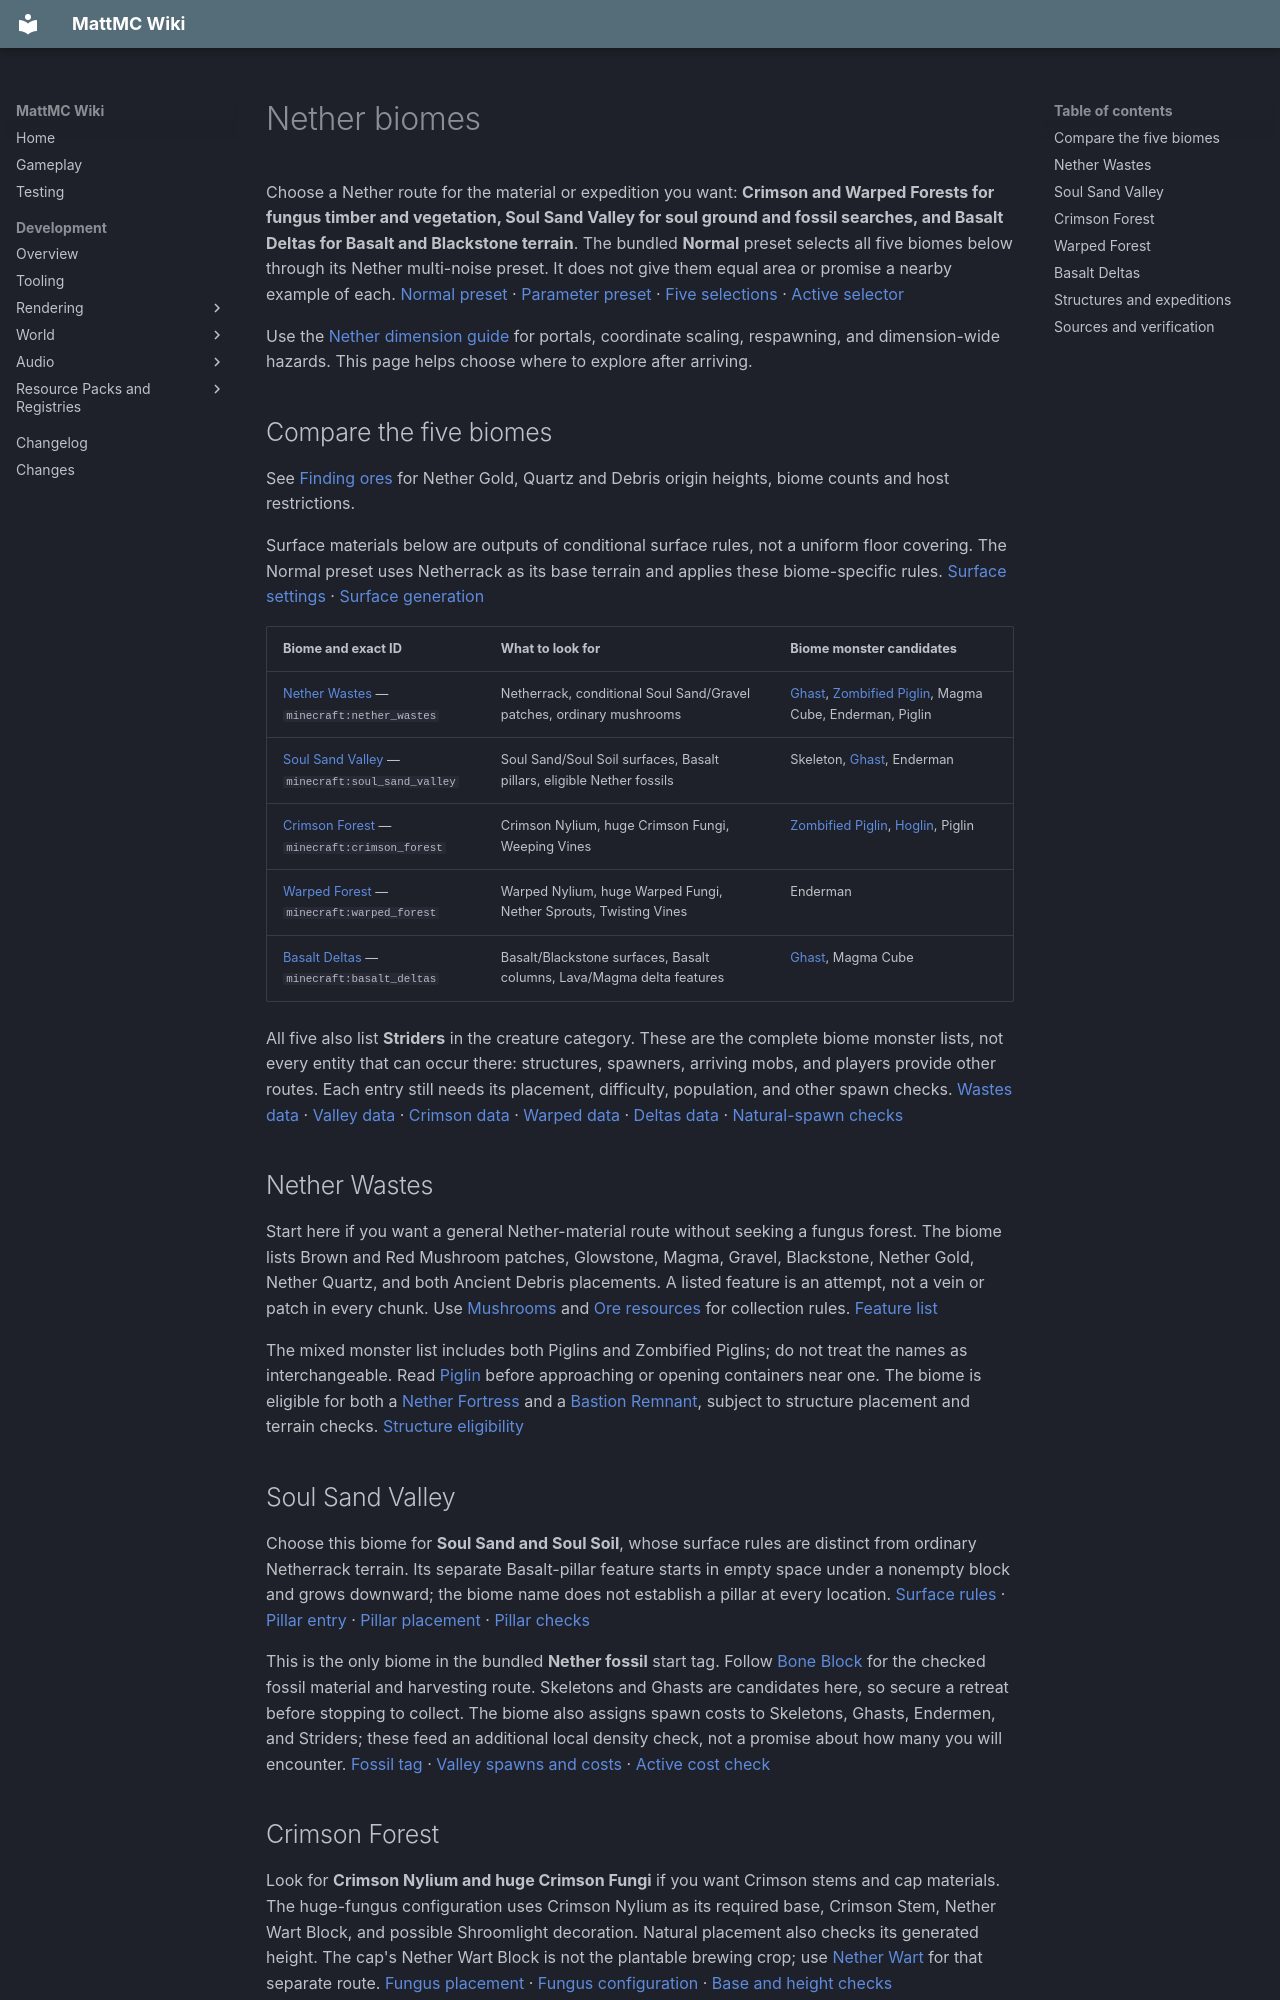

repository: HungLo2020/MattMC · page: gameplay/biomes/NetherBiomes/index.html · generator: mkdocs

# Nether biomes

Choose a Nether route for the material or expedition you want: **Crimson and Warped Forests for fungus timber and vegetation, Soul Sand Valley for soul ground and fossil searches, and Basalt Deltas for Basalt and Blackstone terrain**. The bundled **Normal** preset selects all five biomes below through its Nether multi-noise preset. It does not give them equal area or promise a nearby example of each. [Normal preset][normal] · [Parameter preset][nether-preset] · [Five selections][nether-selection] · [Active selector][nether-source]

Use the [Nether dimension guide](../dimensions/Nether.md) for portals, coordinate scaling, respawning, and dimension-wide hazards. This page helps choose where to explore after arriving.

## Compare the five biomes

See [Finding ores](../mechanics/FindingOres.md#nether-quartz-gold-and-ancient-debris) for Nether Gold, Quartz and Debris origin heights, biome counts and host restrictions.

Surface materials below are outputs of conditional surface rules, not a uniform floor covering. The Normal preset uses Netherrack as its base terrain and applies these biome-specific rules. [Surface settings][nether-surfaces] · [Surface generation][surface-caller]

| Biome and exact ID | What to look for | Biome monster candidates |
| --- | --- | --- |
| [Nether Wastes](#nether-wastes) — `minecraft:nether_wastes` | Netherrack, conditional Soul Sand/Gravel patches, ordinary mushrooms | [Ghast](../mobs/Ghast.md), [Zombified Piglin](../mobs/ZombifiedPiglin.md), Magma Cube, Enderman, Piglin |
| [Soul Sand Valley](#soul-sand-valley) — `minecraft:soul_sand_valley` | Soul Sand/Soul Soil surfaces, Basalt pillars, eligible Nether fossils | Skeleton, [Ghast](../mobs/Ghast.md), Enderman |
| [Crimson Forest](#crimson-forest) — `minecraft:crimson_forest` | Crimson Nylium, huge Crimson Fungi, Weeping Vines | [Zombified Piglin](../mobs/ZombifiedPiglin.md), [Hoglin](../mobs/Hoglin.md), Piglin |
| [Warped Forest](#warped-forest) — `minecraft:warped_forest` | Warped Nylium, huge Warped Fungi, Nether Sprouts, Twisting Vines | Enderman |
| [Basalt Deltas](#basalt-deltas) — `minecraft:basalt_deltas` | Basalt/Blackstone surfaces, Basalt columns, Lava/Magma delta features | [Ghast](../mobs/Ghast.md), Magma Cube |

All five also list **Striders** in the creature category. These are the complete biome monster lists, not every entity that can occur there: structures, spawners, arriving mobs, and players provide other routes. Each entry still needs its placement, difficulty, population, and other spawn checks. [Wastes data][nether_wastes] · [Valley data][soul_sand_valley] · [Crimson data][crimson_forest] · [Warped data][warped_forest] · [Deltas data][basalt_deltas] · [Natural-spawn checks][spawn-checks]

## Nether Wastes

Start here if you want a general Nether-material route without seeking a fungus forest. The biome lists Brown and Red Mushroom patches, Glowstone, Magma, Gravel, Blackstone, Nether Gold, Nether Quartz, and both Ancient Debris placements. A listed feature is an attempt, not a vein or patch in every chunk. Use [Mushrooms](../blocks/Mushrooms.md) and [Ore resources](../blocks/OreResources.md) for collection rules. [Feature list][nether_wastes]

The mixed monster list includes both Piglins and Zombified Piglins; do not treat the names as interchangeable. Read [Piglin](../mobs/Piglin.md) before approaching or opening containers near one. The biome is eligible for both a [Nether Fortress](../structures/NetherFortress.md) and a [Bastion Remnant](../structures/BastionRemnant.md), subject to structure placement and terrain checks. [Structure eligibility](#structures-and-expeditions)

## Soul Sand Valley

Choose this biome for **Soul Sand and Soul Soil**, whose surface rules are distinct from ordinary Netherrack terrain. Its separate Basalt-pillar feature starts in empty space under a nonempty block and grows downward; the biome name does not establish a pillar at every location. [Surface rules][nether-surfaces] · [Pillar entry][soul_sand_valley] · [Pillar placement][placed-basalt_pillar] · [Pillar checks][pillar-checks]

This is the only biome in the bundled **Nether fossil** start tag. Follow [Bone Block](../blocks/BoneBlock.md#finding-fossils) for the checked fossil material and harvesting route. Skeletons and Ghasts are candidates here, so secure a retreat before stopping to collect. The biome also assigns spawn costs to Skeletons, Ghasts, Endermen, and Striders; these feed an additional local density check, not a promise about how many you will encounter. [Fossil tag][fossil-tag] · [Valley spawns and costs][soul_sand_valley] · [Active cost check][spawn-costs]

## Crimson Forest

Look for **Crimson Nylium and huge Crimson Fungi** if you want Crimson stems and cap materials. The huge-fungus configuration uses Crimson Nylium as its required base, Crimson Stem, Nether Wart Block, and possible Shroomlight decoration. Natural placement also checks its generated height. The cap's Nether Wart Block is not the plantable brewing crop; use [Nether Wart](../blocks/NetherWart.md) for that separate route. [Fungus placement][placed-crimson_fungi] · [Fungus configuration][config-crimson_fungus] · [Base and height checks][huge-checks]

The small-vegetation feature can select Crimson Roots, Crimson Fungus, or Warped Fungus. A small Warped Fungus does not mean you crossed into Warped Forest. The vegetation generator needs a Nylium base, empty target space, and a plant that can survive there. Weeping Vines are separately listed. [Biome features][crimson_forest] · [Vegetation placement][placed-crimson_forest_vegetation] · [Vegetation choices][config-crimson_forest_vegetation] · [Placement checks][vegetation-checks]

Hoglins and Piglins belong to this biome's monster list. Before collecting, make a protected stopping place and mark your return route. [Nether Fungi](../blocks/NetherFungi.md), [Nylium and vegetation](../blocks/NetherGroundAndVegetation.md), and [Vines](../blocks/Vines.md#weeping-and-twisting-vines) own growth and harvesting details. [Spawn list][crimson_forest]

## Warped Forest

This is the corresponding route for **Warped Nylium, Warped stems, and Warped Wart Blocks**. The huge-fungus configuration requires Warped Nylium and can decorate the cap with Shroomlights. Nether Sprouts and Twisting Vines have separate feature entries. Small vegetation can also choose Crimson Roots and Crimson Fungus, so plant color alone is not a reliable biome boundary. [Warped features][warped_forest] · [Huge placement][placed-warped_fungi] · [Huge configuration][config-warped_fungus] · [Small placement][placed-warped_forest_vegetation] · [Small choices][config-warped_forest_vegetation]

**Enderman is the sole ordinary biome monster candidate**, with an additional spawn-cost check. That does not make the forest harmless: terrain, Lava, and eligible structures still matter. In particular, a Fortress can supply its own monster list. Use [Enderman](../mobs/Enderman.md) for safe interaction and [Nether vegetation](../blocks/NetherGroundAndVegetation.md) before collecting a starter patch. [Biome spawns][warped_forest] · [Costs][spawn-costs] · [Structure overrides][structure-spawns] · [Fortress-specific lookup][fortress-spawns]

## Basalt Deltas

Explore here for **Basalt and Blackstone terrain**. The feature list adds Basalt/Blackstone blobs, two Basalt-column placements, and a delta generator configured with Lava contents and a Magma Block rim. Columns require suitable starting terrain; the delta checks neighboring blocks and can reject a site. Carry building blocks for deliberate crossings rather than assuming every dark surface is safe footing. [Biome features][basalt_deltas] · [Delta placement][placed-delta] · [Delta materials][config-delta] · [Delta checks][delta-checks] · [Small columns][placed-small_basalt_columns] · [Large columns][placed-large_basalt_columns] · [Column checks][column-checks]

The Gold/Quartz placement counts are **20/32**, versus **10/16** for the other four biomes. These are attempts, not recovered-ore totals: both configured ores still replace **Netherrack**, not arbitrary Basalt or Blackstone. Do not choose Deltas solely on the assumption of twice as much mineable ore. [Deltas Gold][placed-ore_gold_deltas] · [Deltas Quartz][placed-ore_quartz_deltas] · [Other Gold][placed-ore_gold_nether] · [Other Quartz][placed-ore_quartz_nether] · [Gold target][config-ore_nether_gold] · [Quartz target][config-ore_quartz]

Its monster list contains Ghasts and Magma Cubes. [Magma Cube](../mobs/MagmaCube.md) covers the latter's separate spawn and combat checks. **Bastions cannot start in this biome under the bundled tag**, but Fortresses can. See [Blackstone and Basalt](../blocks/BlackstoneAndBasalt.md) for harvesting and construction uses. [Deltas spawns][basalt_deltas] · [Bastion tag][bastion-tag] · [Fortress tag][fortress-tag]

## Structures and expeditions

| Goal | Eligible start biomes in these checked tags | Guide |
| --- | --- | --- |
| Nether Fortress | All five | [Fortress](../structures/NetherFortress.md) |
| Bastion Remnant | All except Basalt Deltas | [Bastion](../structures/BastionRemnant.md) |
| Nether fossil | Soul Sand Valley only | [Bone Block fossil route](../blocks/BoneBlock.md#finding-fossils) |

These are selected expedition routes, not every Nether structure. A start-biome filter does not confine all structure pieces to that biome or guarantee a nearby structure. Fortresses and Bastions share a placement set; fossils have their own set and terrain checks. [Fortress tag][fortress-tag] · [Nested Nether tag][nether-tag] · [Bastion tag][bastion-tag] · [Fossil tag][fossil-tag] · [Complex placement][complex-set] · [Fossil placement][fossil-set] · [Fossil definition][fossil-definition] · [Fossil terrain check][fossil-checks]

All five biome lists include Glowstone and both Ancient Debris placements. Debris targets the Nether base-stone tag and rejects air-exposed candidates in its configurations; it is not a surface-resource guarantee. The [lighting guide](../blocks/LuminousBlocks.md) and [ore guide](../blocks/OreResources.md) own collection conditions. [Large Debris][config-ore_ancient_debris_large] · [Small Debris][config-ore_ancient_debris_small] · [Target materials][nether-stone-tag] · [Large placement][placed-ore_ancient_debris_large] · [Small placement][placed-ore_debris_small] · [Scattered placement][scattered-checks] · [Target and exposure checks][ore-checks]

The [inventory item browser](../mechanics/InventoryBrowser.md) is a separate MattMC acquisition route. An item available there is not evidence that this biome naturally generates it.
